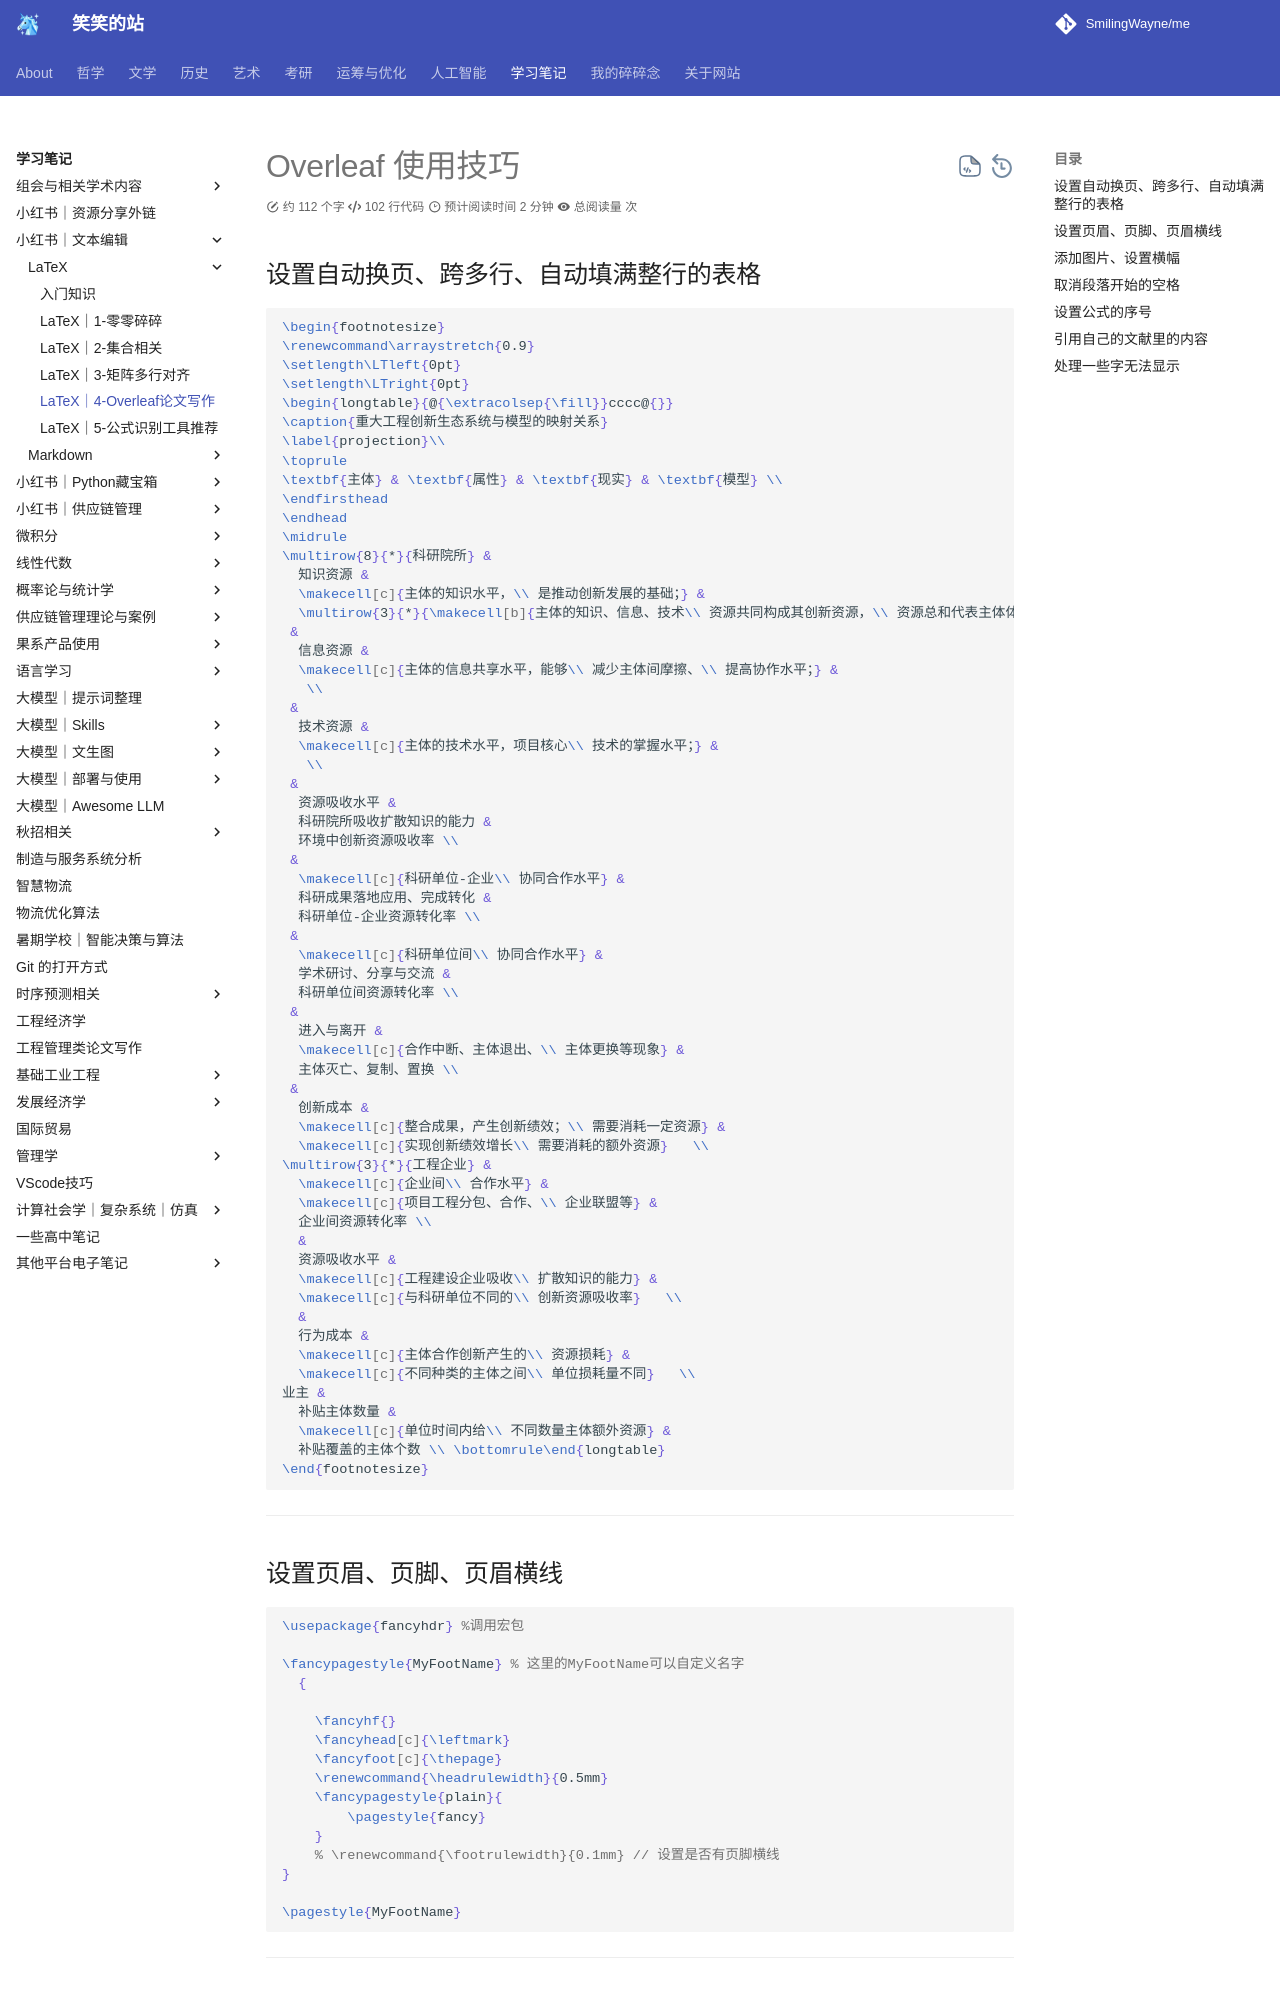

repository: SmilingWayne/me · page: Study/TextEdit/LaTeX/Overleaf/index.html · generator: mkdocs

# Overleaf 使用技巧

## 设置自动换页、跨多行、自动填满整行的表格

```LaTeX
\begin{footnotesize}
\renewcommand\arraystretch{0.9}
\setlength\LTleft{0pt}
\setlength\LTright{0pt}
\begin{longtable}{@{\extracolsep{\fill}}cccc@{}}
\caption{重大工程创新生态系统与模型的映射关系} 
\label{projection}\\
\toprule
\textbf{主体} & \textbf{属性} & \textbf{现实} & \textbf{模型} \\
\endfirsthead
\endhead
\midrule
\multirow{8}{*}{科研院所} &
  知识资源 &
  \makecell[c]{主体的知识水平，\\ 是推动创新发展的基础；} &
  \multirow{3}{*}{\makecell[b]{主体的知识、信息、技术\\ 资源共同构成其创新资源，\\ 资源总和代表主体体量。\\ 创新资源越多，越容易产生\\ 创新绩效。}} \\
 &
  信息资源 &
  \makecell[c]{主体的信息共享水平，能够\\ 减少主体间摩擦、\\ 提高协作水平；} &
   \\
 &
  技术资源 &
  \makecell[c]{主体的技术水平，项目核心\\ 技术的掌握水平；} &
   \\
 &
  资源吸收水平 &
  科研院所吸收扩散知识的能力 &
  环境中创新资源吸收率 \\
 &
  \makecell[c]{科研单位-企业\\ 协同合作水平} &
  科研成果落地应用、完成转化 &
  科研单位-企业资源转化率 \\
 &
  \makecell[c]{科研单位间\\ 协同合作水平} &
  学术研讨、分享与交流 &
  科研单位间资源转化率 \\
 &
  进入与离开 &
  \makecell[c]{合作中断、主体退出、\\ 主体更换等现象} &
  主体灭亡、复制、置换 \\
 &
  创新成本 &
  \makecell[c]{整合成果，产生创新绩效；\\ 需要消耗一定资源} &
  \makecell[c]{实现创新绩效增长\\ 需要消耗的额外资源}   \\
\multirow{3}{*}{工程企业} &
  \makecell[c]{企业间\\ 合作水平} &
  \makecell[c]{项目工程分包、合作、\\ 企业联盟等} &
  企业间资源转化率 \\
  &
  资源吸收水平 &
  \makecell[c]{工程建设企业吸收\\ 扩散知识的能力} &
  \makecell[c]{与科研单位不同的\\ 创新资源吸收率}   \\
  & 
  行为成本 &
  \makecell[c]{主体合作创新产生的\\ 资源损耗} &
  \makecell[c]{不同种类的主体之间\\ 单位损耗量不同}   \\
业主 &
  补贴主体数量 &
  \makecell[c]{单位时间内给\\ 不同数量主体额外资源} &
  补贴覆盖的主体个数 \\ \bottomrule\end{longtable}
\end{footnotesize}
```


----------
